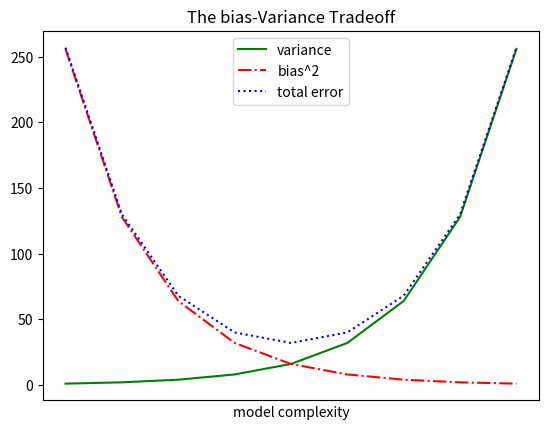

Write the Python code that produced this figure.
#28/07/2021

from matplotlib import pyplot as plt

variance = [1, 2, 4 , 8, 16, 32, 64, 128, 256]
bias_squared = [256, 128, 64, 32, 16, 8, 4, 2, 1]
total_error = [x + y for x,y in zip(variance, bias_squared)]	#Zip retorna uma lista de tuplas neste caso [(1, 246), (2, 128)]
xs = [i for i, _ in enumerate(variance)]						#Recebe um lista e enumera ela

#Podemos fazer múltiplas chamas para plt.plot
#para mostrar múltiplas séries no mesmo gráfico
plt.plot(xs, variance,	'g-', label='variance')		#Linha verde sólida
plt.plot(xs, bias_squared,	'r-.', label='bias^2')	#Linha vermalha de ponto tracejada
plt.plot(xs, total_error, 'b:', label='total error')#Linha pontilhada azul

#Como atribuímos rótulos a cada série,
#podemos criar uma legenda de graça(loc=9 means 'top center')
plt.legend(loc=9)
plt.xlabel("model complexity")
plt.xticks([])
plt.title("The bias-Variance Tradeoff")
plt.show()
